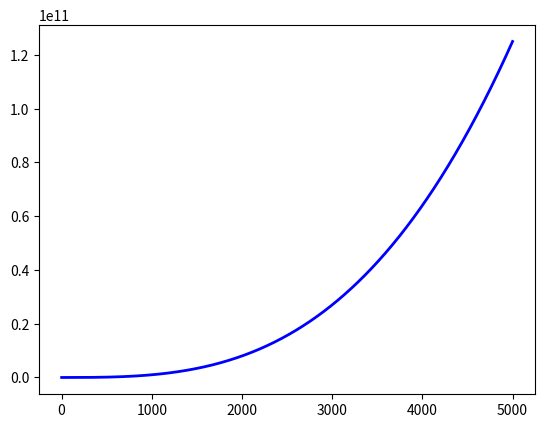

Reproduce this figure in Python.
import matplotlib.pyplot as plt

x_cubes = range(1, 5001)
x_cubes_5 = range(1, 6)
y_cubes = [x**3 for x in x_cubes]
y_cubes_5 = [x**3 for x in x_cubes_5]

fig, axs = plt.subplots()

axs.plot(x_cubes, y_cubes, c='b', linewidth=2)
axs.plot(x_cubes_5, y_cubes_5, c='r', linewidth=3)

plt.show()





